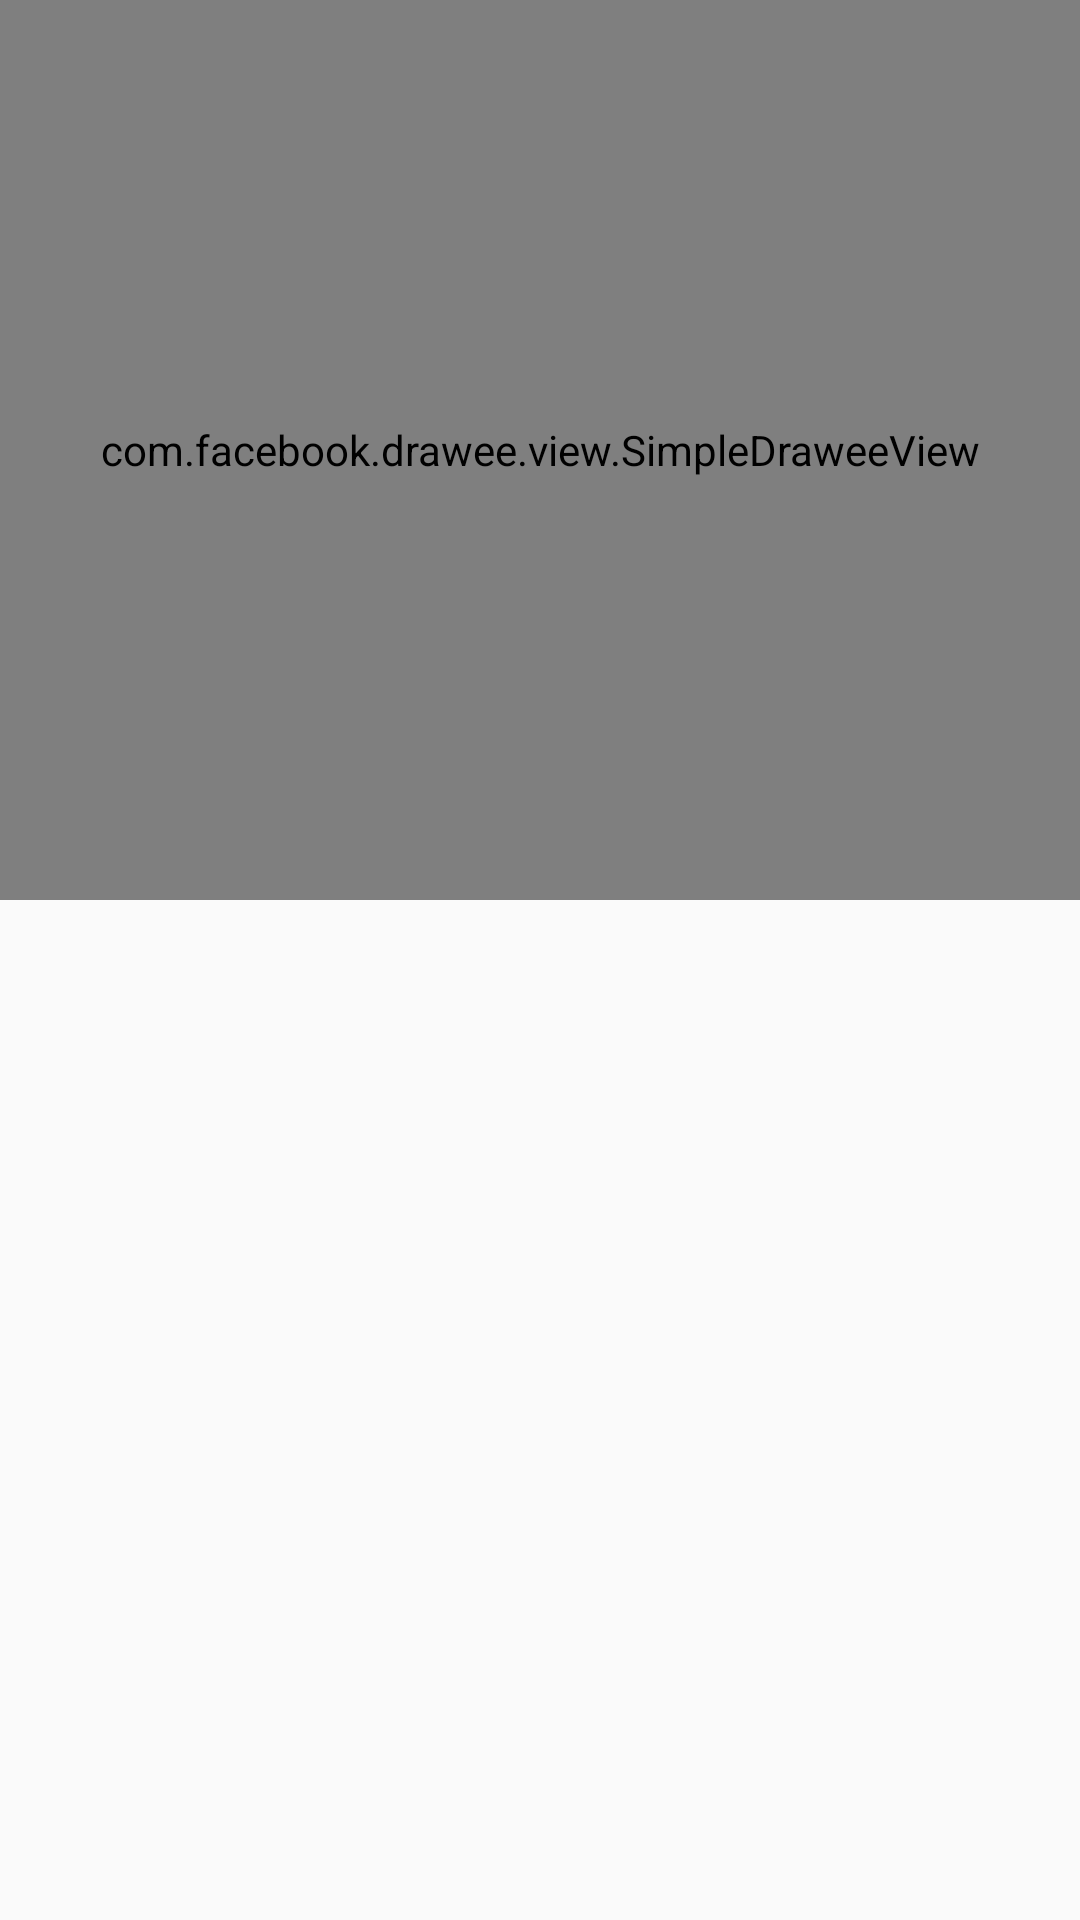

The Android layout XML behind this screen, and the referenced resources:
<!-- AndroidManifest.xml: application theme AppTheme -->
<!-- res/layout/meals_item_screen.xml -->
<?xml version="1.0" encoding="utf-8"?>
<android.support.constraint.ConstraintLayout xmlns:android="http://schemas.android.com/apk/res/android"
                                             android:layout_width="match_parent"
                                             android:layout_height="match_parent"
                                             xmlns:app="http://schemas.android.com/apk/res-auto">

    <com.facebook.drawee.view.SimpleDraweeView android:id="@+id/cover_image"
                                               android:layout_width="match_parent"
                                               android:layout_height="300dp"
                                               app:layout_constraintTop_toTopOf="parent"
                                               app:layout_constraintStart_toStartOf="parent"/>

    <android.support.v7.widget.RecyclerView android:id="@+id/meals_item_view"
                                            android:layout_width="match_parent"
                                            android:layout_height="match_parent"
                                            app:layout_constraintTop_toBottomOf="@id/cover_image"
                                            app:layout_constraintStart_toStartOf="parent"/>

</android.support.constraint.ConstraintLayout>
<!-- resources referenced by this layout -->
<resources>
  <style name="AppTheme" parent="Theme.AppCompat.Light.DarkActionBar">
          
          <item name="colorPrimary">@color/colorPrimary</item>
          <item name="colorPrimaryDark">@color/colorPrimaryDark</item>
          <item name="colorAccent">@color/colorAccent</item>
          <item name="android:windowActivityTransitions">true</item>
          <item name="android:windowSharedElementEnterTransition">@transition/change_image_transform</item>
          <item name="android:windowSharedElementExitTransition">@transition/change_image_transform</item>
      </style>
  <!-- not gathered from this repository: default colours our renderer supplied (Android Studio template values) -->
  <color name="colorPrimary">#FF6200EE</color>
  <color name="colorPrimaryDark">#FF3700B3</color>
  <color name="colorAccent">#FF03DAC5</color>
</resources>
